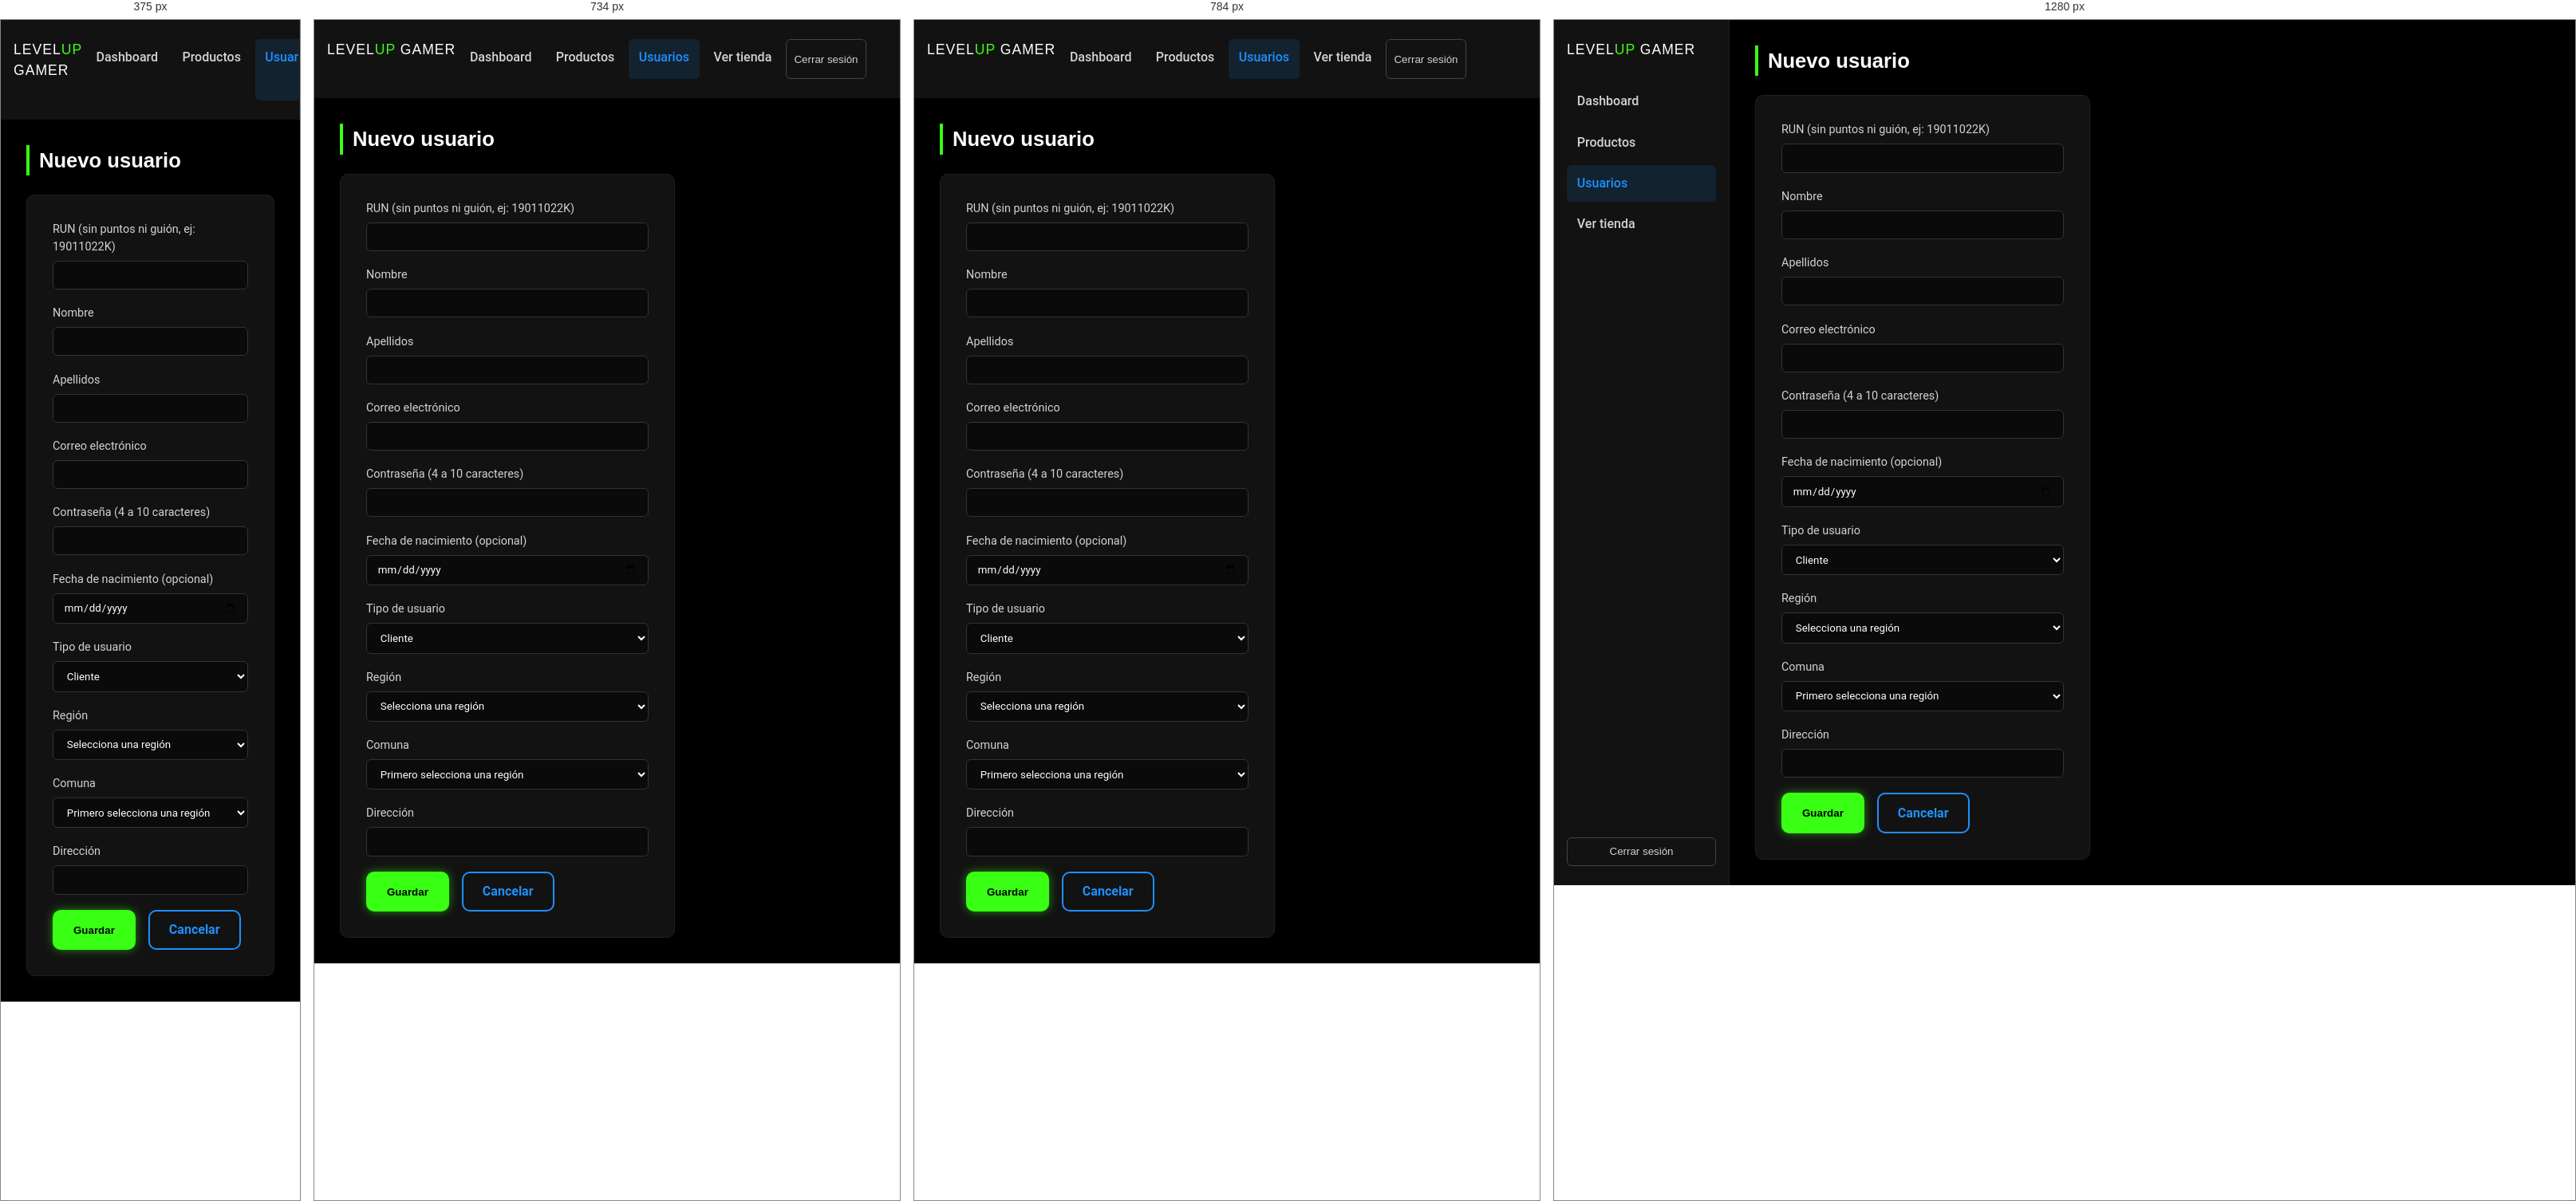
Rendered at 375 px, 734 px, 784 px and 1280 px, left to right.

<!-- file: usuario-form.html -->
<!DOCTYPE html>
<html lang="es">
<head>
  <meta charset="UTF-8">
  <meta name="viewport" content="width=device-width, initial-scale=1.0">
  <title>Usuario | Admin Level-Up Gamer</title>
  <link rel="preconnect" href="https://fonts.googleapis.com">
  <link href="https://fonts.googleapis.com/css2?family=Orbitron:wght@600;800&family=Roboto:wght@400;500;700&display=swap" rel="stylesheet">
  <link rel="stylesheet" href="../css/style.css">
  <link rel="stylesheet" href="admin.css">
</head>
<body>
  <div class="admin-layout">
    <aside class="admin-sidebar">
      <p class="logo">LEVEL<span>UP</span> GAMER</p>
      <a href="index.html">Dashboard</a>
      <a href="productos.html">Productos</a>
      <a href="usuarios.html" class="active">Usuarios</a>
      <a href="../index.html">Ver tienda</a>
      <button class="btn-logout" id="btn-logout">Cerrar sesión</button>
    </aside>

    <main class="admin-main">
      <h1 class="section-title" id="titulo-form" style="margin-top:0;">Nuevo usuario</h1>

      <form id="form-usuario" class="form-card" style="margin:0;" novalidate>
        <div class="form-group">
          <label for="run">RUN (sin puntos ni guión, ej: 19011022K)</label>
          <input type="text" id="run" name="run" maxlength="9" required>
          <span class="error-msg"></span>
        </div>

        <div class="form-group">
          <label for="nombre">Nombre</label>
          <input type="text" id="nombre" name="nombre" maxlength="50" required>
          <span class="error-msg"></span>
        </div>

        <div class="form-group">
          <label for="apellidos">Apellidos</label>
          <input type="text" id="apellidos" name="apellidos" maxlength="100" required>
          <span class="error-msg"></span>
        </div>

        <div class="form-group">
          <label for="correo">Correo electrónico</label>
          <input type="email" id="correo" name="correo" maxlength="100" required>
          <span class="error-msg"></span>
        </div>

        <div class="form-group" id="grupo-password">
          <label for="password">Contraseña (4 a 10 caracteres)</label>
          <input type="password" id="password" name="password" maxlength="10">
          <span class="error-msg"></span>
        </div>

        <div class="form-group">
          <label for="fecha-nacimiento">Fecha de nacimiento (opcional)</label>
          <input type="date" id="fecha-nacimiento" name="fecha-nacimiento">
        </div>

        <div class="form-group">
          <label for="tipo-usuario">Tipo de usuario</label>
          <select id="tipo-usuario" name="tipo-usuario" required>
            <option value="Cliente">Cliente</option>
            <option value="Vendedor">Vendedor</option>
            <option value="Administrador">Administrador</option>
          </select>
        </div>

        <div class="form-group">
          <label for="region">Región</label>
          <select id="region" name="region" required>
            <option value="">Selecciona una región</option>
          </select>
          <span class="error-msg"></span>
        </div>

        <div class="form-group">
          <label for="comuna">Comuna</label>
          <select id="comuna" name="comuna" required>
            <option value="">Primero selecciona una región</option>
          </select>
          <span class="error-msg"></span>
        </div>

        <div class="form-group">
          <label for="direccion">Dirección</label>
          <input type="text" id="direccion" name="direccion" maxlength="300" required>
          <span class="error-msg"></span>
        </div>

        <div style="display:flex; gap:1rem;">
          <button type="submit" class="btn btn-primary">Guardar</button>
          <a href="usuarios.html" class="btn btn-ghost">Cancelar</a>
        </div>
      </form>
    </main>
  </div>

  <script src="../js/usuarios.js"></script>
  <script src="../js/regiones.js"></script>
  <script src="../js/validaciones.js"></script>
  <script src="js/admin.js"></script>
  <script>
    protegerPaginaAdmin();
    inicializarSelectorRegiones();

    const params = new URLSearchParams(window.location.search);
    const runEdicion = params.get("run");

    const form = document.getElementById("form-usuario");
    const runInput = document.getElementById("run");
    const nombre = document.getElementById("nombre");
    const apellidos = document.getElementById("apellidos");
    const correo = document.getElementById("correo");
    const password = document.getElementById("password");
    const tipoUsuario = document.getElementById("tipo-usuario");
    const region = document.getElementById("region");
    const comuna = document.getElementById("comuna");
    const direccion = document.getElementById("direccion");
    const fechaNacimiento = document.getElementById("fecha-nacimiento");

    let usuarioExistente = null;

    if (runEdicion) {
      usuarioExistente = obtenerUsuarios().find(u => u.run === runEdicion);
      if (!usuarioExistente) {
        form.innerHTML = `<p>Usuario no encontrado. <a href="usuarios.html">Volver</a>.</p>`;
      } else {
        document.getElementById("titulo-form").textContent = "Editar usuario";
        runInput.value = usuarioExistente.run;
        runInput.disabled = true;
        nombre.value = usuarioExistente.nombre;
        apellidos.value = usuarioExistente.apellidos;
        correo.value = usuarioExistente.correo;
        tipoUsuario.value = usuarioExistente.tipoUsuario || "Cliente";
        direccion.value = usuarioExistente.direccion;
        fechaNacimiento.value = usuarioExistente.fechaNacimiento || "";
        document.getElementById("grupo-password").querySelector("label").textContent =
          "Nueva contraseña (dejar vacío para no cambiarla)";

        setTimeout(() => {
          region.value = usuarioExistente.region || "";
          region.dispatchEvent(new Event("change"));
          setTimeout(() => { comuna.value = usuarioExistente.comuna || ""; }, 0);
        }, 0);
      }
    }

    form.addEventListener("submit", (evento) => {
        evento.preventDefault();

        if (!runEdicion && !validarRun(runInput.value)) {
          return mostrarError(runInput, "RUN inválido. Formato: 19011022K (sin puntos ni guión).");
        }
        limpiarError(runInput);

        if (nombre.value.trim() === "") return mostrarError(nombre, "El nombre es requerido.");
        limpiarError(nombre);

        if (apellidos.value.trim() === "") return mostrarError(apellidos, "Los apellidos son requeridos.");
        limpiarError(apellidos);

        if (!validarCorreo(correo.value)) {
          return mostrarError(correo, "Usa un correo @duoc.cl, @profesor.duoc.cl o @gmail.com.");
        }
        limpiarError(correo);

        if (!runEdicion || password.value !== "") {
          if (password.value.length < 4 || password.value.length > 10) {
            return mostrarError(password, "La contraseña debe tener entre 4 y 10 caracteres.");
          }
        }
        limpiarError(password);

        if (region.value === "") return mostrarError(region, "Selecciona una región.");
        limpiarError(region);

        if (comuna.value === "") return mostrarError(comuna, "Selecciona una comuna.");
        limpiarError(comuna);

        if (direccion.value.trim() === "") return mostrarError(direccion, "La dirección es requerida.");
        limpiarError(direccion);

        if (runEdicion) {
          const datosActualizados = {
            nombre: nombre.value.trim(),
            apellidos: apellidos.value.trim(),
            correo: correo.value.trim(),
            tipoUsuario: tipoUsuario.value,
            region: region.value,
            comuna: comuna.value,
            direccion: direccion.value.trim(),
            fechaNacimiento: fechaNacimiento.value || null
          };
          if (password.value !== "") datosActualizados.password = password.value;

          actualizarUsuario(runEdicion, datosActualizados);
        } else {
          const resultado = registrarUsuario({
            run: runInput.value.trim().toUpperCase(),
            nombre: nombre.value.trim(),
            apellidos: apellidos.value.trim(),
            correo: correo.value.trim(),
            password: password.value,
            tipoUsuario: tipoUsuario.value,
            region: region.value,
            comuna: comuna.value,
            direccion: direccion.value.trim(),
            fechaNacimiento: fechaNacimiento.value || null
          });

          if (!resultado.ok) {
            return mostrarError(runInput, resultado.error);
          }
        }

        window.location.href = "usuarios.html";
      });

    document.getElementById("btn-logout").addEventListener("click", cerrarSesionAdmin);
  </script>
</body>
</html>


/* @media block from style.css */
@media (max-width: 700px) {
  .cart-table { font-size: 0.85rem; }
  .cart-table th, .cart-table td { padding: 0.6rem; }
  .cart-summary { flex-direction: column; align-items: stretch; gap: 1rem; }
}

/* @media block from style.css */
@media (max-width: 700px) {
  .product-detail { grid-template-columns: 1fr; }
}

/* @media block from style.css */
@media (max-width: 768px) {
  .nav-wrap { flex-direction: column; }
  .main-nav ul { flex-wrap: wrap; justify-content: center; }
}

/* @media block from admin.css */
@media (max-width: 800px) {
  .admin-layout { grid-template-columns: 1fr; }
  .admin-sidebar { flex-direction: row; overflow-x: auto; }
  .admin-sidebar .btn-logout { margin-top: 0; }
}